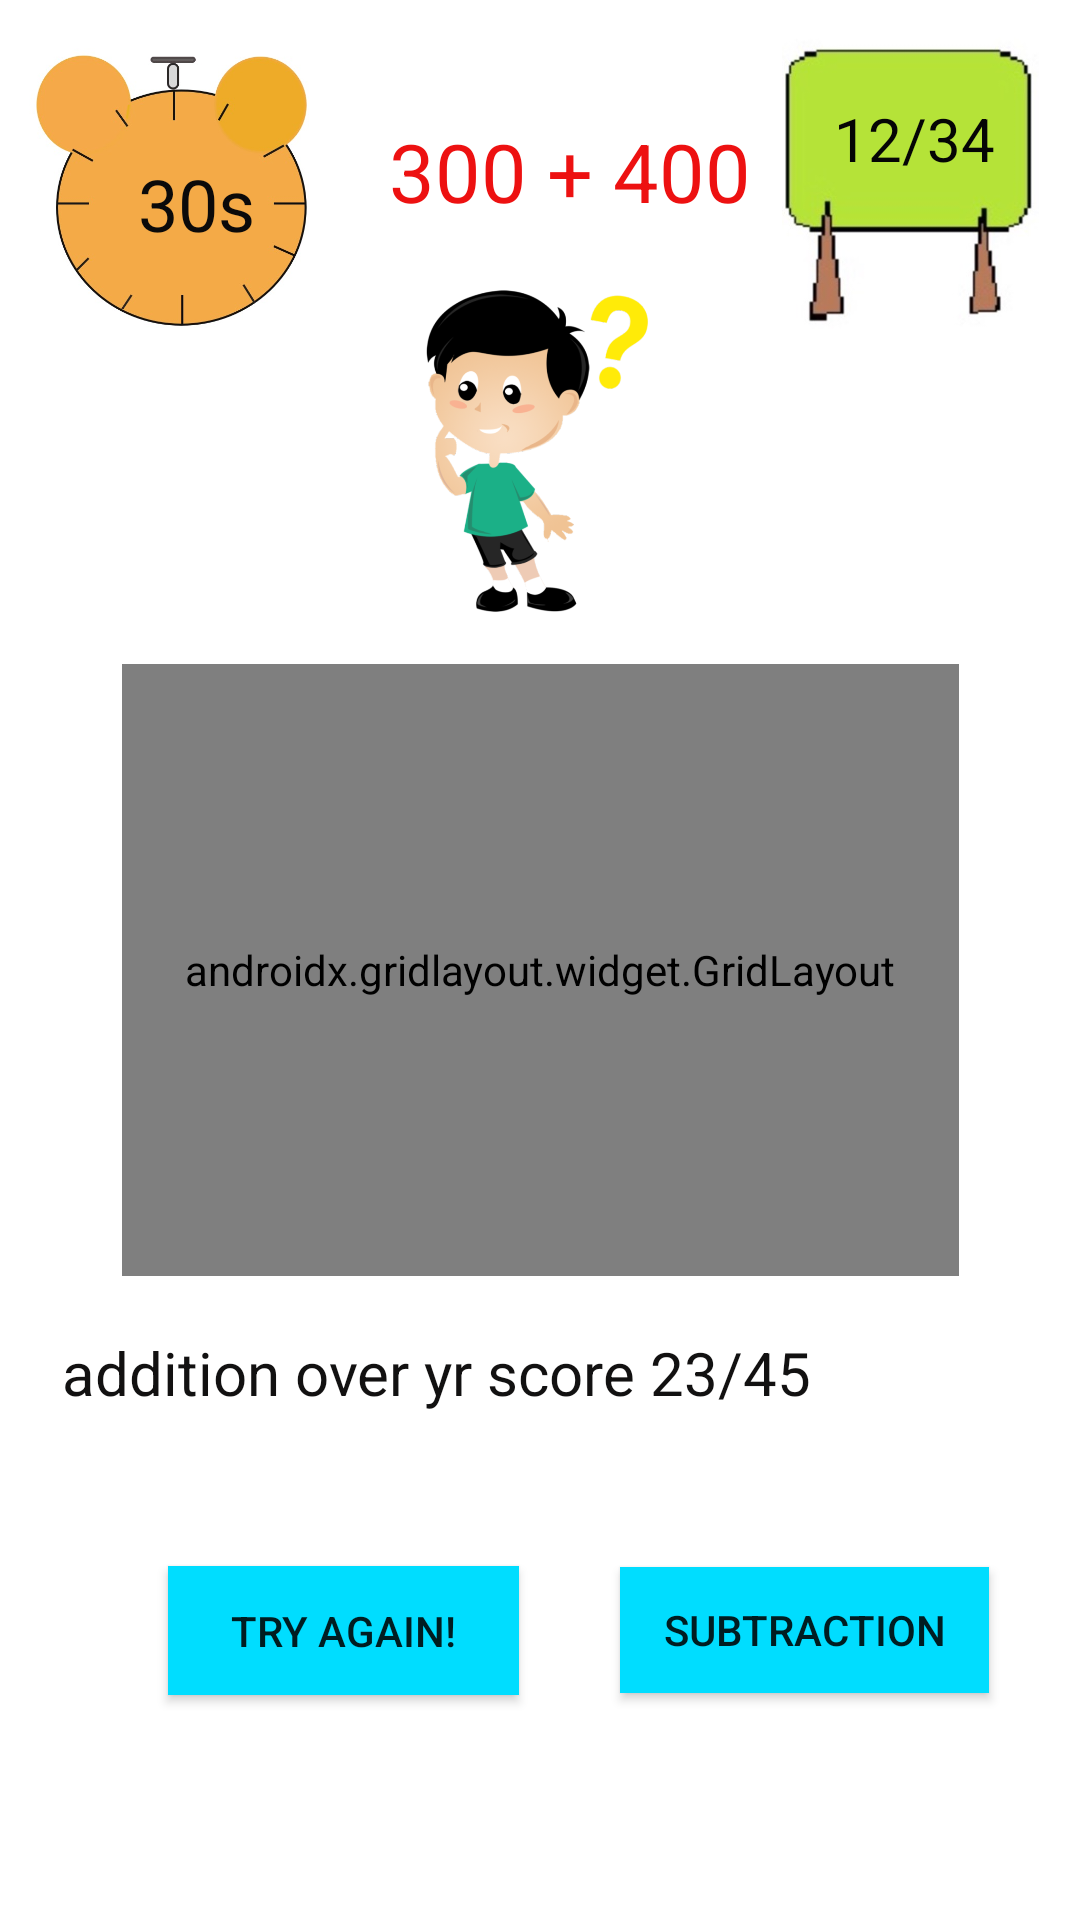

The Android layout XML behind this screen, and the referenced resources:
<!-- AndroidManifest.xml: application theme Theme.LetsPractice -->
<!-- res/layout/activity_main3.xml -->
<?xml version="1.0" encoding="utf-8"?>
<androidx.constraintlayout.widget.ConstraintLayout xmlns:android="http://schemas.android.com/apk/res/android" xmlns:app="http://schemas.android.com/apk/res-auto" xmlns:aapt="http://schemas.android.com/aapt" android:layout_width="match_parent" android:layout_height="match_parent">
    <ImageView android:id="@+id/imageView3" android:layout_width="113dp" android:layout_height="99dp" app:layout_constraintBottom_toBottomOf="0" app:layout_constraintEnd_toEndOf="0" app:layout_constraintHorizontal_bias="1" app:layout_constraintStart_toStartOf="0" app:layout_constraintTop_toTopOf="0" app:layout_constraintVertical_bias="0.02" app:srcCompat="@drawable/pic"/>
    <ImageView android:id="@+id/imageView" android:layout_width="108dp" android:layout_height="102dp" app:layout_constraintBottom_toBottomOf="0" app:layout_constraintEnd_toEndOf="0" app:layout_constraintHorizontal_bias="0.009" app:layout_constraintStart_toStartOf="0" app:layout_constraintTop_toTopOf="0" app:layout_constraintVertical_bias="0.02" app:srcCompat="@drawable/clock2"/>
    <TextView android:textSize="20sp" android:textColor="#050505" android:id="@+id/textView3" android:paddingLeft="10dp" android:paddingTop="10dp" android:layout_width="70dp" android:layout_height="47dp" android:text="12/34" app:layout_constraintBottom_toBottomOf="@+id/imageView3" app:layout_constraintEnd_toEndOf="@+id/imageView3" app:layout_constraintHorizontal_bias="0.49" app:layout_constraintStart_toStartOf="@+id/imageView3" app:layout_constraintTop_toTopOf="@+id/imageView3" app:layout_constraintVertical_bias="0.228"/>
    <TextView android:textSize="27sp" android:textColor="#ed1111" android:id="@+id/textView2" android:paddingLeft="26dp" android:paddingTop="15dp" android:layout_width="150dp" android:layout_height="65dp" android:layout_marginTop="24dp" android:text="300 + 400" app:layout_constraintBottom_toTopOf="@+id/imageView4" app:layout_constraintEnd_toStartOf="@+id/imageView3" app:layout_constraintHorizontal_bias="0.513" app:layout_constraintStart_toEndOf="@+id/imageView" app:layout_constraintTop_toTopOf="0" app:layout_constraintVertical_bias="0"/>
    <androidx.gridlayout.widget.GridLayout android:id="@+id/gridLayout" android:layout_width="279dp" android:layout_height="204dp" app:layout_constraintBottom_toBottomOf="0" app:layout_constraintEnd_toEndOf="0" app:layout_constraintStart_toStartOf="0" app:layout_constraintTop_toBottomOf="@+id/imageView4" app:layout_constraintVertical_bias="0.067">
        <Button android:textSize="20sp" android:id="@+id/button1" android:tag="0" android:background="@android:color/holo_blue_light" android:layout_width="138dp" android:layout_height="104dp" android:text="Button" android:onClick="press" app:layout_column="0" app:layout_row="0"/>
        <Button android:textSize="20sp" android:id="@+id/button2" android:tag="1" android:background="@android:color/holo_red_light" android:layout_width="138dp" android:layout_height="104dp" android:text="Button" android:onClick="press" app:layout_column="1" app:layout_row="0"/>
        <Button android:textSize="20sp" android:id="@+id/button3" android:tag="2" android:background="@android:color/holo_green_light" android:layout_width="137dp" android:layout_height="102dp" android:text="Button" android:onClick="press" app:layout_column="0" app:layout_row="1"/>
        <Button android:textSize="20sp" android:id="@+id/button4" android:tag="3" android:background="@android:color/holo_orange_dark" android:layout_width="137dp" android:layout_height="99dp" android:text="Button" android:onClick="press" app:layout_column="1" app:layout_row="1"/>
    </androidx.gridlayout.widget.GridLayout>
    <TextView android:textSize="20sp" android:textColor="#121111" android:id="@+id/textView4" android:background="#ffffff" android:paddingLeft="28dp" android:paddingTop="10dp" android:layout_width="374dp" android:layout_height="65dp" android:text="addition over yr score 23/45" app:layout_constraintBottom_toBottomOf="0" app:layout_constraintEnd_toEndOf="0" app:layout_constraintHorizontal_bias="0.567" app:layout_constraintStart_toStartOf="0" app:layout_constraintTop_toBottomOf="@+id/gridLayout" app:layout_constraintVertical_bias="0.059"/>
    <Button android:id="@+id/button6" android:background="@android:color/holo_blue_bright" android:layout_width="123dp" android:layout_height="42dp" android:text="subtraction" android:onClick="push" app:layout_constraintBottom_toBottomOf="0" app:layout_constraintEnd_toEndOf="0" app:layout_constraintHorizontal_bias="0.526" app:layout_constraintStart_toEndOf="@+id/button" app:layout_constraintTop_toBottomOf="@+id/textView4" app:layout_constraintVertical_bias="0.236"/>
    <Button android:id="@+id/button" android:background="@android:color/holo_blue_bright" android:layout_width="117dp" android:layout_height="43dp" android:text="TRY AGAIN!" android:onClick="restart" app:layout_constraintBottom_toBottomOf="0" app:layout_constraintEnd_toEndOf="0" app:layout_constraintHorizontal_bias="0.231" app:layout_constraintStart_toStartOf="0" app:layout_constraintTop_toBottomOf="@+id/textView4" app:layout_constraintVertical_bias="0.234"/>
    <TextView android:textSize="24sp" android:textColor="#0b0a0a" android:id="@+id/textView" android:paddingLeft="17dp" android:paddingTop="10dp" android:layout_width="60dp" android:layout_height="46dp" android:text="30s" app:layout_constraintBottom_toBottomOf="@+id/imageView" app:layout_constraintEnd_toEndOf="@+id/imageView" app:layout_constraintHorizontal_bias="0.553" app:layout_constraintStart_toStartOf="@+id/imageView" app:layout_constraintTop_toTopOf="@+id/imageView" app:layout_constraintVertical_bias="0.553"/>
    <ImageView android:id="@+id/imageView4" android:layout_width="169dp" android:layout_height="110dp" android:layout_marginTop="96dp" app:layout_constraintEnd_toEndOf="0" app:layout_constraintStart_toStartOf="0" app:layout_constraintTop_toTopOf="0" app:srcCompat="@drawable/pic2"/>
</androidx.constraintlayout.widget.ConstraintLayout>
<!-- resources referenced by this layout -->
<resources>
  <!-- drawable clock2: jpg bitmap (drawable-v24, 32101 bytes) -->
  <!-- drawable pic: jpg bitmap (drawable-v24, 15226 bytes) -->
  <!-- drawable pic2: png bitmap (drawable-v24, 138419 bytes) -->
  <style name="Theme.LetsPractice" parent="Theme.MaterialComponents.DayNight.DarkActionBar">
          
          <item name="colorPrimary">@color/purple_500</item>
          <item name="colorPrimaryVariant">@color/purple_700</item>
          <item name="colorOnPrimary">@color/white</item>
          
          <item name="colorSecondary">@color/teal_200</item>
          <item name="colorSecondaryVariant">@color/teal_700</item>
          <item name="colorOnSecondary">@color/black</item>
          
          <item name="android:statusBarColor" tools:targetApi="l">?attr/colorPrimaryVariant</item>
          
      </style>
  <!-- not gathered from this repository: default colours our renderer supplied (Android Studio template values) -->
  <color name="purple_500">#FF6200EE</color>
  <color name="purple_700">#FF3700B3</color>
  <color name="teal_200">#FF03DAC5</color>
  <color name="teal_700">#FF018786</color>
  <color name="black">#FF000000</color>
  <color name="white">#FFFFFFFF</color>
</resources>
